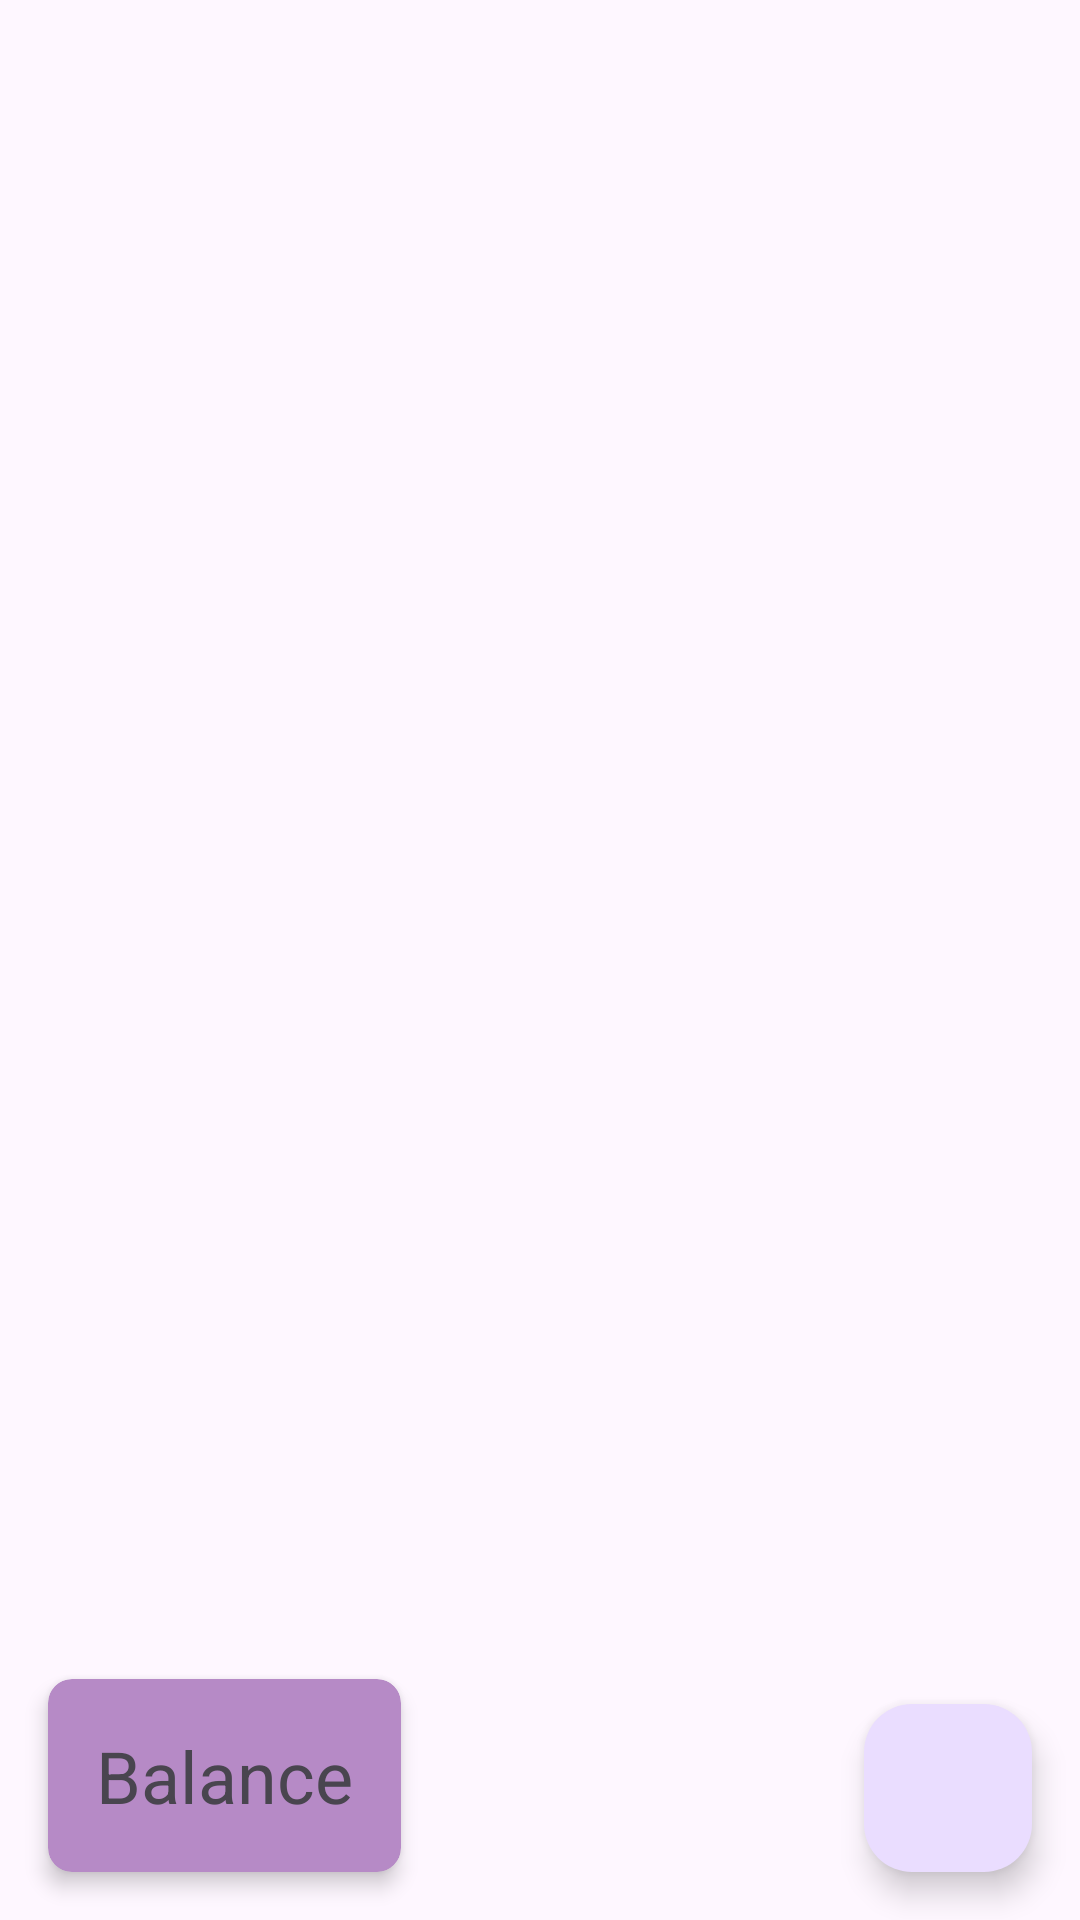

Reconstruct the res/layout file that produces this screen, plus the resources it refers to.
<!-- AndroidManifest.xml: application theme Theme.BankingMovements -->
<!-- res/layout/activity_main.xml -->
<?xml version="1.0" encoding="utf-8"?>
<FrameLayout xmlns:android="http://schemas.android.com/apk/res/android"
xmlns:app="http://schemas.android.com/apk/res-auto"
xmlns:tools="http://schemas.android.com/tools"
android:layout_width="match_parent"
android:layout_height="match_parent"
tools:context=".activities.MainActivity">

<androidx.recyclerview.widget.RecyclerView
    android:id="@+id/recyclerView"
    android:layout_width="match_parent"
    android:layout_height="match_parent"
    android:paddingBottom="78dp"
    />

    
    <com.google.android.material.floatingactionbutton.FloatingActionButton
        android:id="@+id/create_button"
        android:layout_width="wrap_content"
        android:layout_height="wrap_content"
        android:layout_margin="16dp"
        android:contentDescription="@string/fab_content_desc"
        app:srcCompat="@drawable/baseline_add_24"
        android:layout_gravity="bottom|right"/>

    
    <androidx.cardview.widget.CardView
        android:layout_width="wrap_content"
        android:layout_height="wrap_content"
        android:layout_gravity="bottom|left"
        android:layout_margin="16dp"
        app:cardCornerRadius="8dp"
        app:cardElevation="4dp"
        android:backgroundTint="@color/pink">
    <TextView
        android:id="@+id/balance"
        android:layout_width="wrap_content"
        android:layout_height="wrap_content"
        android:layout_margin="16dp"
        android:textSize="24sp"
        android:text="Balance"
        />
    </androidx.cardview.widget.CardView>
</FrameLayout>
<!-- resources referenced by this layout -->
<resources>
  <color name="pink">#B68AC6</color>
  <string name="fab_content_desc">Add new movement</string>
  <style name="Theme.BankingMovements" parent="Base.Theme.BankingMovements" />
  <style name="Base.Theme.BankingMovements" parent="Theme.Material3.DayNight.NoActionBar">
          
          
      </style>
</resources>
